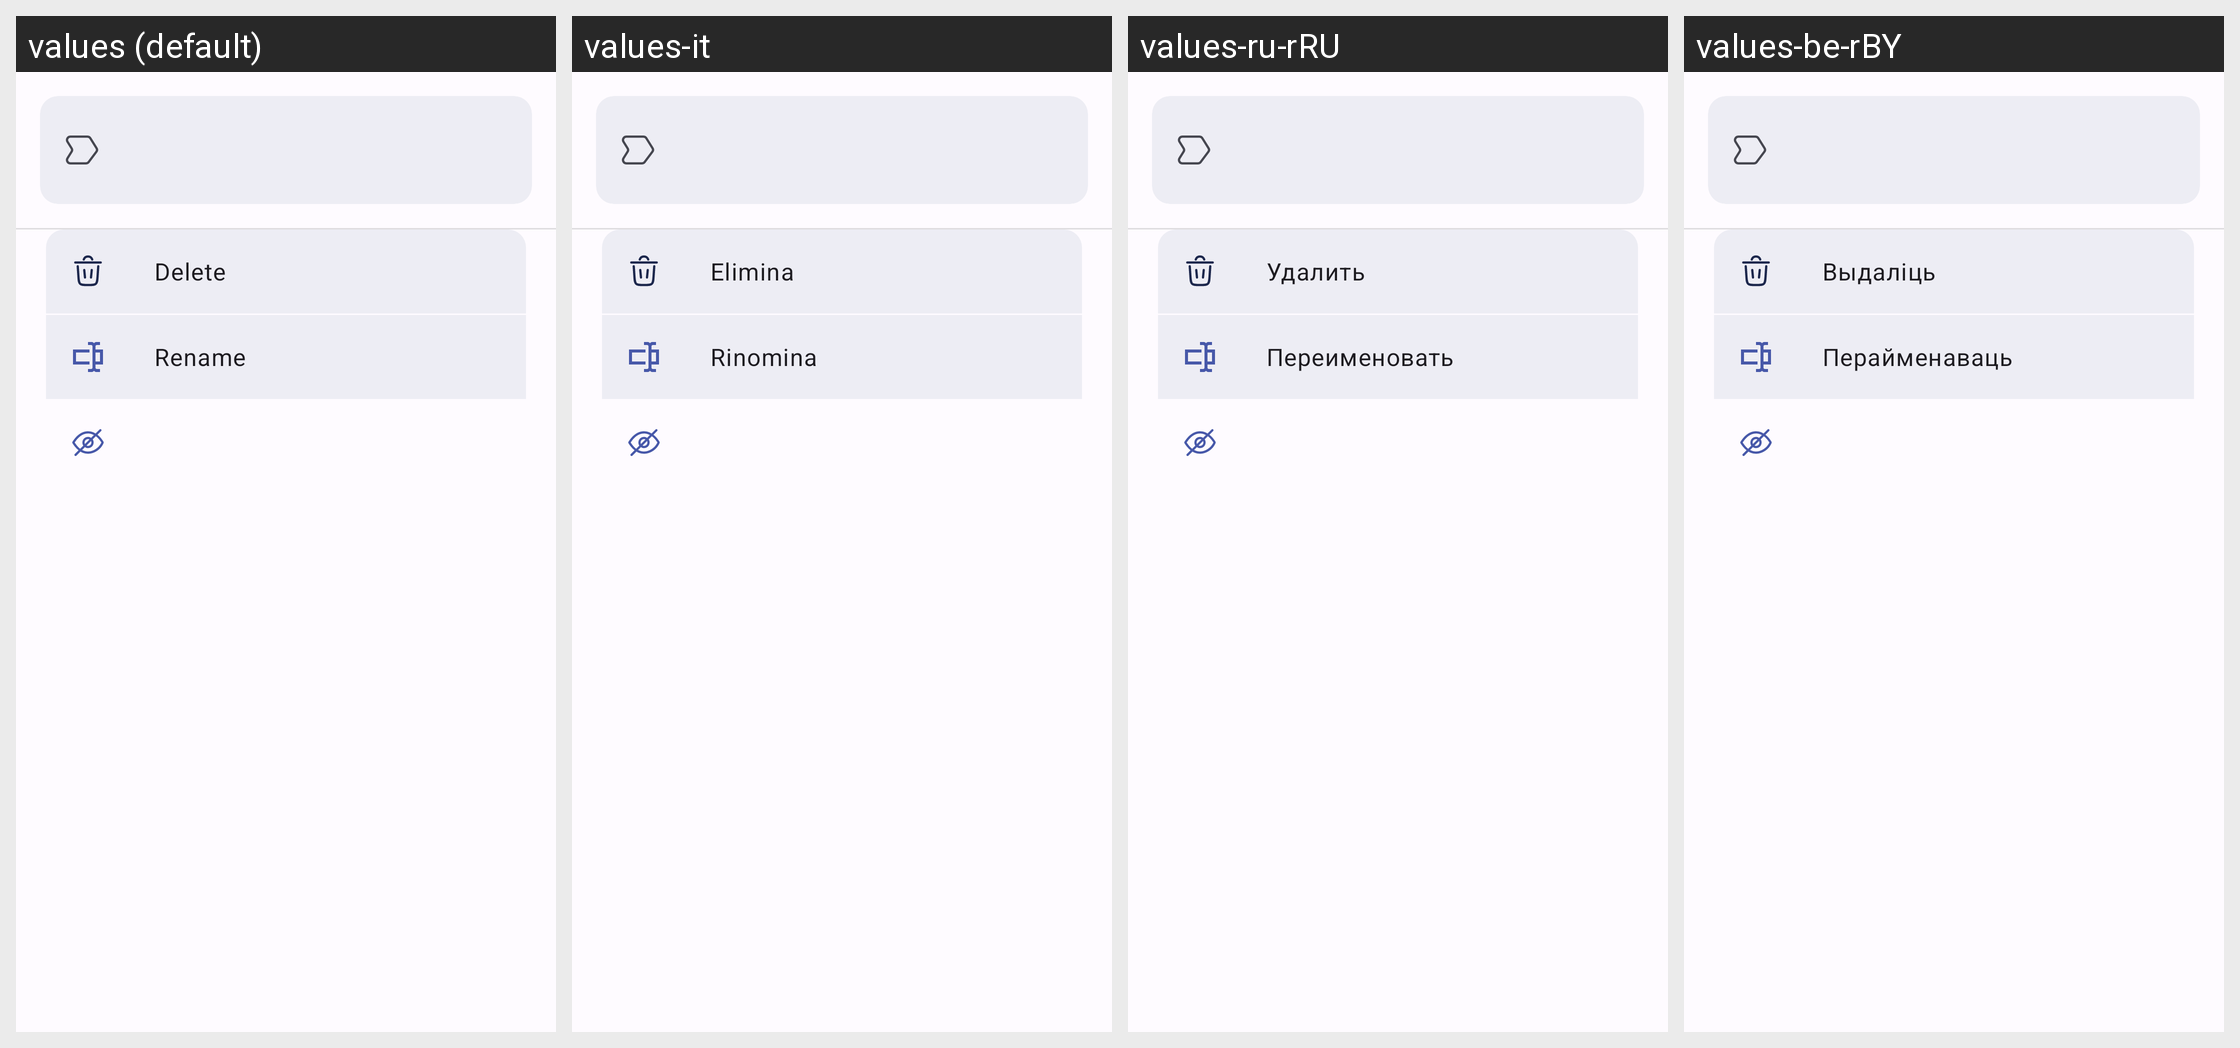

Here is an Android app screen in its default locale and in the app's own translations. Write out the translated-string differences for the strings that appear on this screen.
Android screen res/layout/bottom_sheet_tag_options.xml rendered under 4 locales, left to right: values (default), values-it, values-ru-rRU, values-be-rBY. Device: Nexus 5 (rendered at 1080×1920; each locale shown at half size, 540×960, under a caption strip naming it); theme DefaultTheme.
Other locales in the repository, not shown: values-be, values-de, values-de-rDE, values-en, values-en-rGB, values-es, values-fr, values-kk, values-kk-rKZ, values-pl, values-pl-rPL, values-ru, values-uk, values-uk-rUA.
Strings drawn on this screen, with the default value and each locale's value (text and hints the layout hard-codes, and strings that could not be matched under every locale, appear in the picture but are not listed):

deleteTag
  values: Delete
  values-it: Elimina
  values-ru-rRU: Удалить
  values-be-rBY: Выдаліць

renameTag
  values: Rename
  values-it: Rinomina
  values-ru-rRU: Переименовать
  values-be-rBY: Перайменаваць
